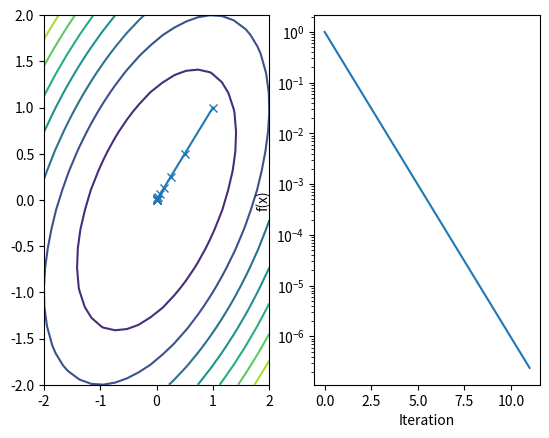
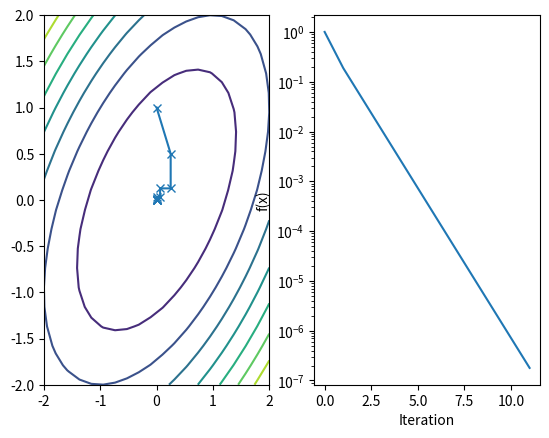
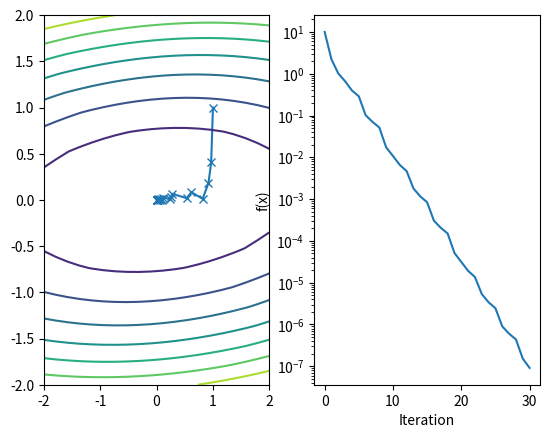
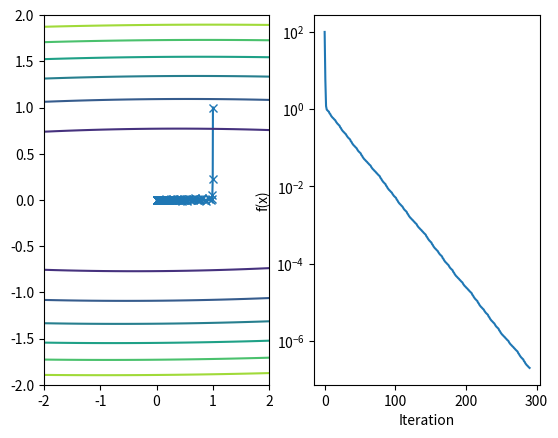
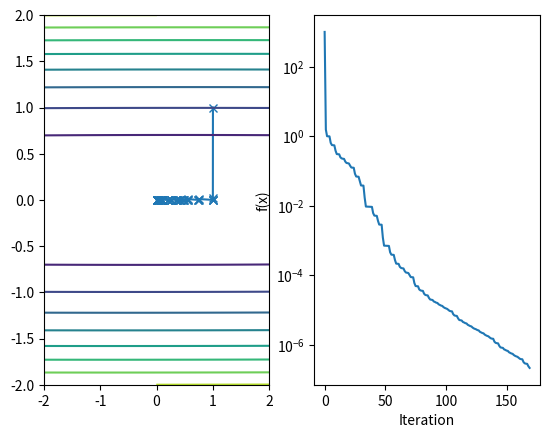
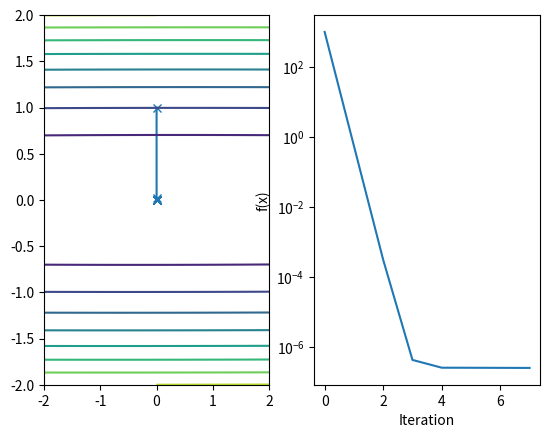
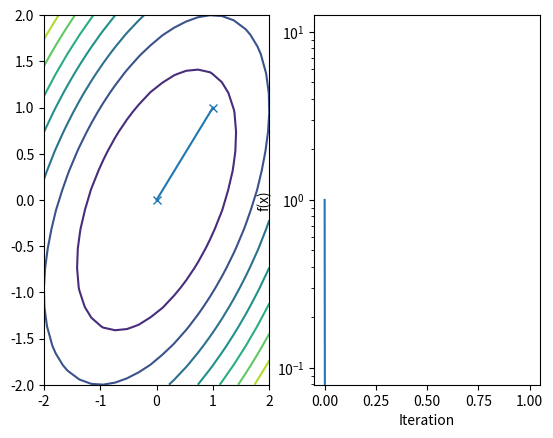
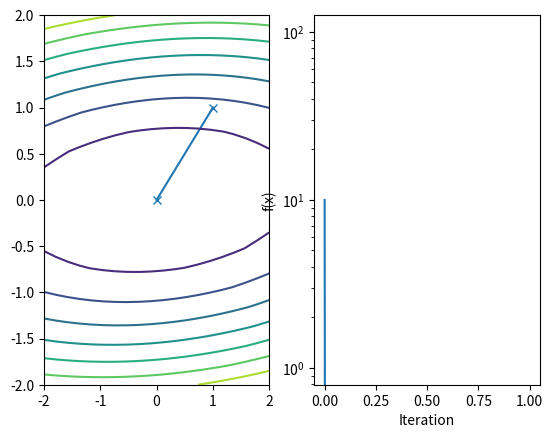
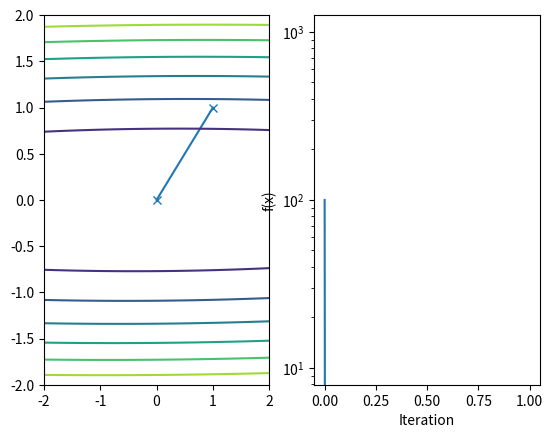
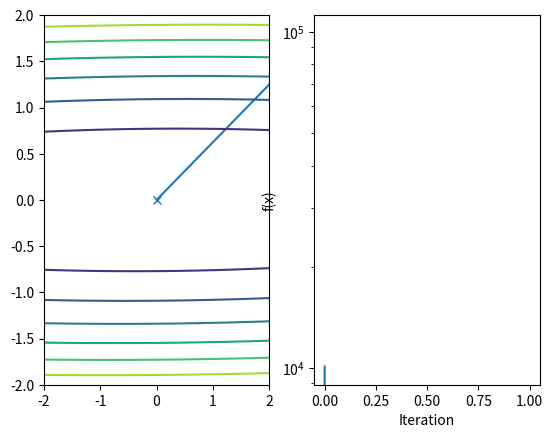
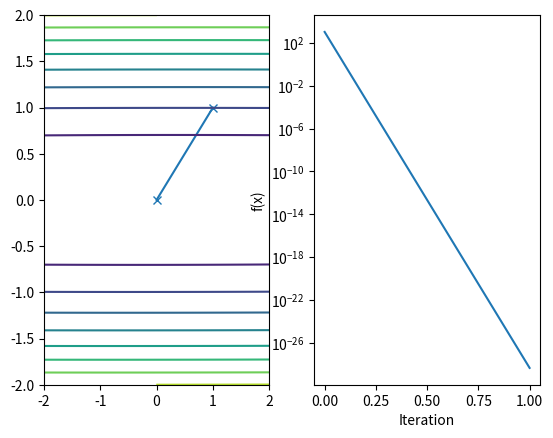
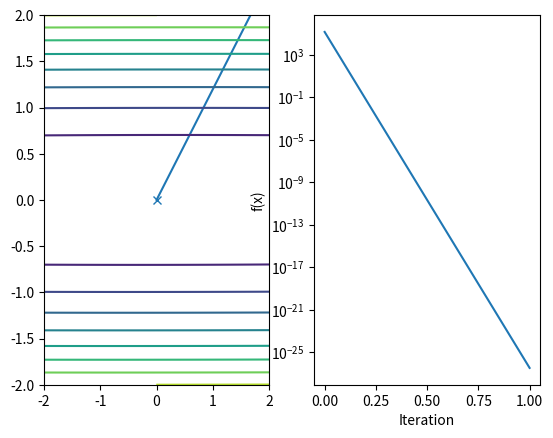

Reproduce these figures in Python, in order.
# -*- coding: utf-8 -*-
"""Copy of EECE 5550: Optimization Lecture - For Students

Automatically generated by Colaboratory.

Original file is located at
    https://colab.research.google.com/drive/1TO58ypzudVu3U-yPm6ha2vD2Wk4OzAId

# EECE 5550 HW3 Problem 1: Optimization Methods

**To begin, make a copy of this notebook so you can save changes**.

After completing these problems, please save this notebook as a pdf and combine it with your solutions to the written problems so that you can upload a single pdf to Gradescope.

### These first few cells just implement some methods you may find useful
"""

import numpy as np
import matplotlib.pyplot as plt
from typing import Callable

def draw_plot(xs: np.ndarray, f: Callable, k: int = 1) -> None:

  # Draw 2 plots:
  # On the left subplot, show:
  # - the function f(x) as contours 
  # - the values of x as we search for the minimizer
  # On the right subplot, show:
  # - value of f(x) vs. current xi at each iteration of the optimization

  plt.subplots(1, 2)

  plt.subplot(1, 2, 2)
  z = f(xs,k=k)
  plt.plot(np.arange(len(z)), z)
  plt.xlabel('Iteration')
  plt.ylabel('f(x)')
  plt.gca().set_yscale('log')

  plt.subplot(1, 2, 1)

  # Optimization
  plt.plot(xs[:, 0], xs[:, 1], '-x')

  x_low = -2
  x_high = 2
  y_low = -2
  y_high = 2

  # Contour Plot
  num_xs = 20
  num_ys = 20
  x_vals = np.linspace(x_low, x_high, num_xs)
  y_vals = np.linspace(y_low, y_high, num_ys)
  X, Y = np.meshgrid(x_vals, y_vals)
  xy_pairs = np.vstack([X.ravel(), Y.ravel()]).T
  z = f(xy_pairs, k=k)
  Z = z.reshape(num_xs, num_ys)
  plt.gca().contour(X, Y, Z)

  plt.xlim([x_low, x_high])
  plt.ylim([y_low, y_high])
  plt.show()

def f(x: np.ndarray, k: int = 1) -> float:
  # f(x) = x^2 - xy + ky^2
  if x.ndim == 1:
    return x[0]**2 - x[0]*x[1] + k*x[1]**2
  elif x.ndim == 2:
    return x[:, 0]**2 - x[:, 0]*x[:, 1] + k*x[:, 1]**2

"""# 1.1 [2pts] Implement the gradient and hessian of f(x; k)"""

def gradf(x: np.ndarray, k: int = 1) -> np.ndarray:
  #raise NotImplementedError
  if x.ndim == 1:
    gradx = 2*x[0]-x[1]
    grady = -x[0]+2*k*x[1]
  elif x.ndim == 2 :
    gradx = 2*x[:,0]-x[:,1]
    grady = -x[:,0]+2*k*x[:,1] 
  return np.array([gradx,grady])
  

def hessf(x: np.ndarray, k: int = 1) -> np.ndarray:
  #raise NotImplementedError
  return np.array([[2 ,-1 ], [-1,2*k]])

"""# 1.2 [2pts] Implement Gradient Descent"""

from numpy import linalg as LA
def gradient_descent(
    f: Callable,
    gradf: Callable,
    x0: np.ndarray,
    c: float,
    tau: float,
    epsilon: float,
    plot: bool = False,
    k: int = 1,
    ) -> np.ndarray:
  #xs = np.array(x0)  
  xs = [x0]    # List that stores values of each successive iteration. Initial guess stored#
  xi = x0

  while LA.norm(gradf(xi,k)) > epsilon :
    p = -gradf(xi,k)
 
    alpha = 1

    while f(xi + alpha*p,k)> f(xi,k) - c*alpha*(LA.norm(p))**2 :
      alpha = tau*alpha
      #print(alpha)
    xi = xi + alpha*p
    xs.append(xi)
  xs = np.array(xs)   
  if plot:
    draw_plot(xs, f, k=k)
  return xs

"""## 1.2 [1pt] Run your gradient descent for various values of $\kappa$"""

x0 = np.array([1., 1.])
c = 0.5
tau = 0.5
epsilon = 0.001
epsilonk10 = 0.01
xs = gradient_descent(f, gradf, x0, c, tau, epsilon, k=1, plot=True)
xs = gradient_descent(f, gradf, np.array([0., 1.]), c, tau, epsilon, k=1, plot=True)
xs = gradient_descent(f, gradf, x0, c, tau, epsilon, k=10, plot=True)
xs = gradient_descent(f, gradf, x0, c, tau, epsilon, k=100, plot=True)
xs = gradient_descent(f, gradf, x0, c, tau, epsilon, k=1000, plot=True)
xs = gradient_descent(f, gradf, np.array([0., 1.]), c, tau, epsilon, k=1000, plot=True)

"""For full credit on this problem, add some text description of what you observe about these results and why that is occurring (replace this text cell with your own thoughts).

# 1.4 [2pts] Implement Newton's Method
"""

def newton(
    f: Callable,
    gradf: Callable,
    hessf: Callable,
    x0: np.ndarray,
    epsilon: float,
    plot: bool = False,
    k: int = 1
    ) -> np.ndarray:
  xs = [x0]
  xi = x0
  print(xi)
  #raise NotImplementedError
  while LA.norm(gradf(xi,k)) > epsilon :
    grad = gradf(xi,k)
    grad2 = hessf(xi,k)
    grad = np.array([grad])  # Converting gradient into a 2-D array. Only a 2-D can be transposed. 
    hn = np.matmul(-LA.inv(grad2),grad.T)
    Hn = np.array([hn[0,0],hn[1,0]])
    xi = xi + Hn
    xs.append(xi)
  xs = np.array(xs)
  if plot:
     draw_plot(xs, f, k=k)
  return xs

"""## 1.5 [1pt] Run your Newton's method for various values of $\kappa$"""

x0 = np.array([1., 1.])
epsilon = 0.001
xs = newton(f, gradf, hessf, x0, epsilon, k=1, plot=True)
xs = newton(f, gradf, hessf, x0, epsilon, k=10, plot=True)
xs = newton(f, gradf, hessf, x0, epsilon, k=100, plot=True)
xs = newton(f, gradf, hessf, np.array([16., 10.]), epsilon, k=100, plot=True)
xs = newton(f, gradf, hessf, x0, epsilon, k=1000, plot=True)
xs = newton(f, gradf, hessf, np.array([10., 12.]), epsilon, k=1000, plot=True)

"""**NEWTON'S METHOD**
The most stark observation I can see is the following - **It takes exactly 1 iteration for Newton's method no matter the start point or the k value. **
We approximate the function as a model function m(h) which is second order Taylor series of the function and then optimize for h locally by finding its minima. 

However, in this case, the function f is second order, and we are finding the minima of its second order approximation. Thus, we finding the minima of the exact function not the modal function. Essentially, we find h that minimizes the function GLOBALLY and not locally. Hence, we always reach the optimum in one step. 

Also, since log(0) is -infinity, we sometimes see 0 iterations, because, the log of the final value of the function reached is SO SMALL that it approaches negative infinity on the log scale and we see an almost straight line. This happens because the solution is reached in one step. 


**GRADIENT DESCENT**
As is expected, the performance declines as the curvature of the function flattens. The performance depends heavily on the direction of the derivative. We observe that algorithm traverses the vertical direction quickly owing to the steep contour, but takes a long time to converge on the minima thereafter. 

This is made evident for k =1000, when I chose the initially point (0,1) and it converged in 7 iterations, whereas when I chose the initial point as (1,1) it needed 160 iterations to converge. However, repeating the same for k = 1, yields no difference(10 iterations for both) because the function's derivatives has no direction dependence.  




"""